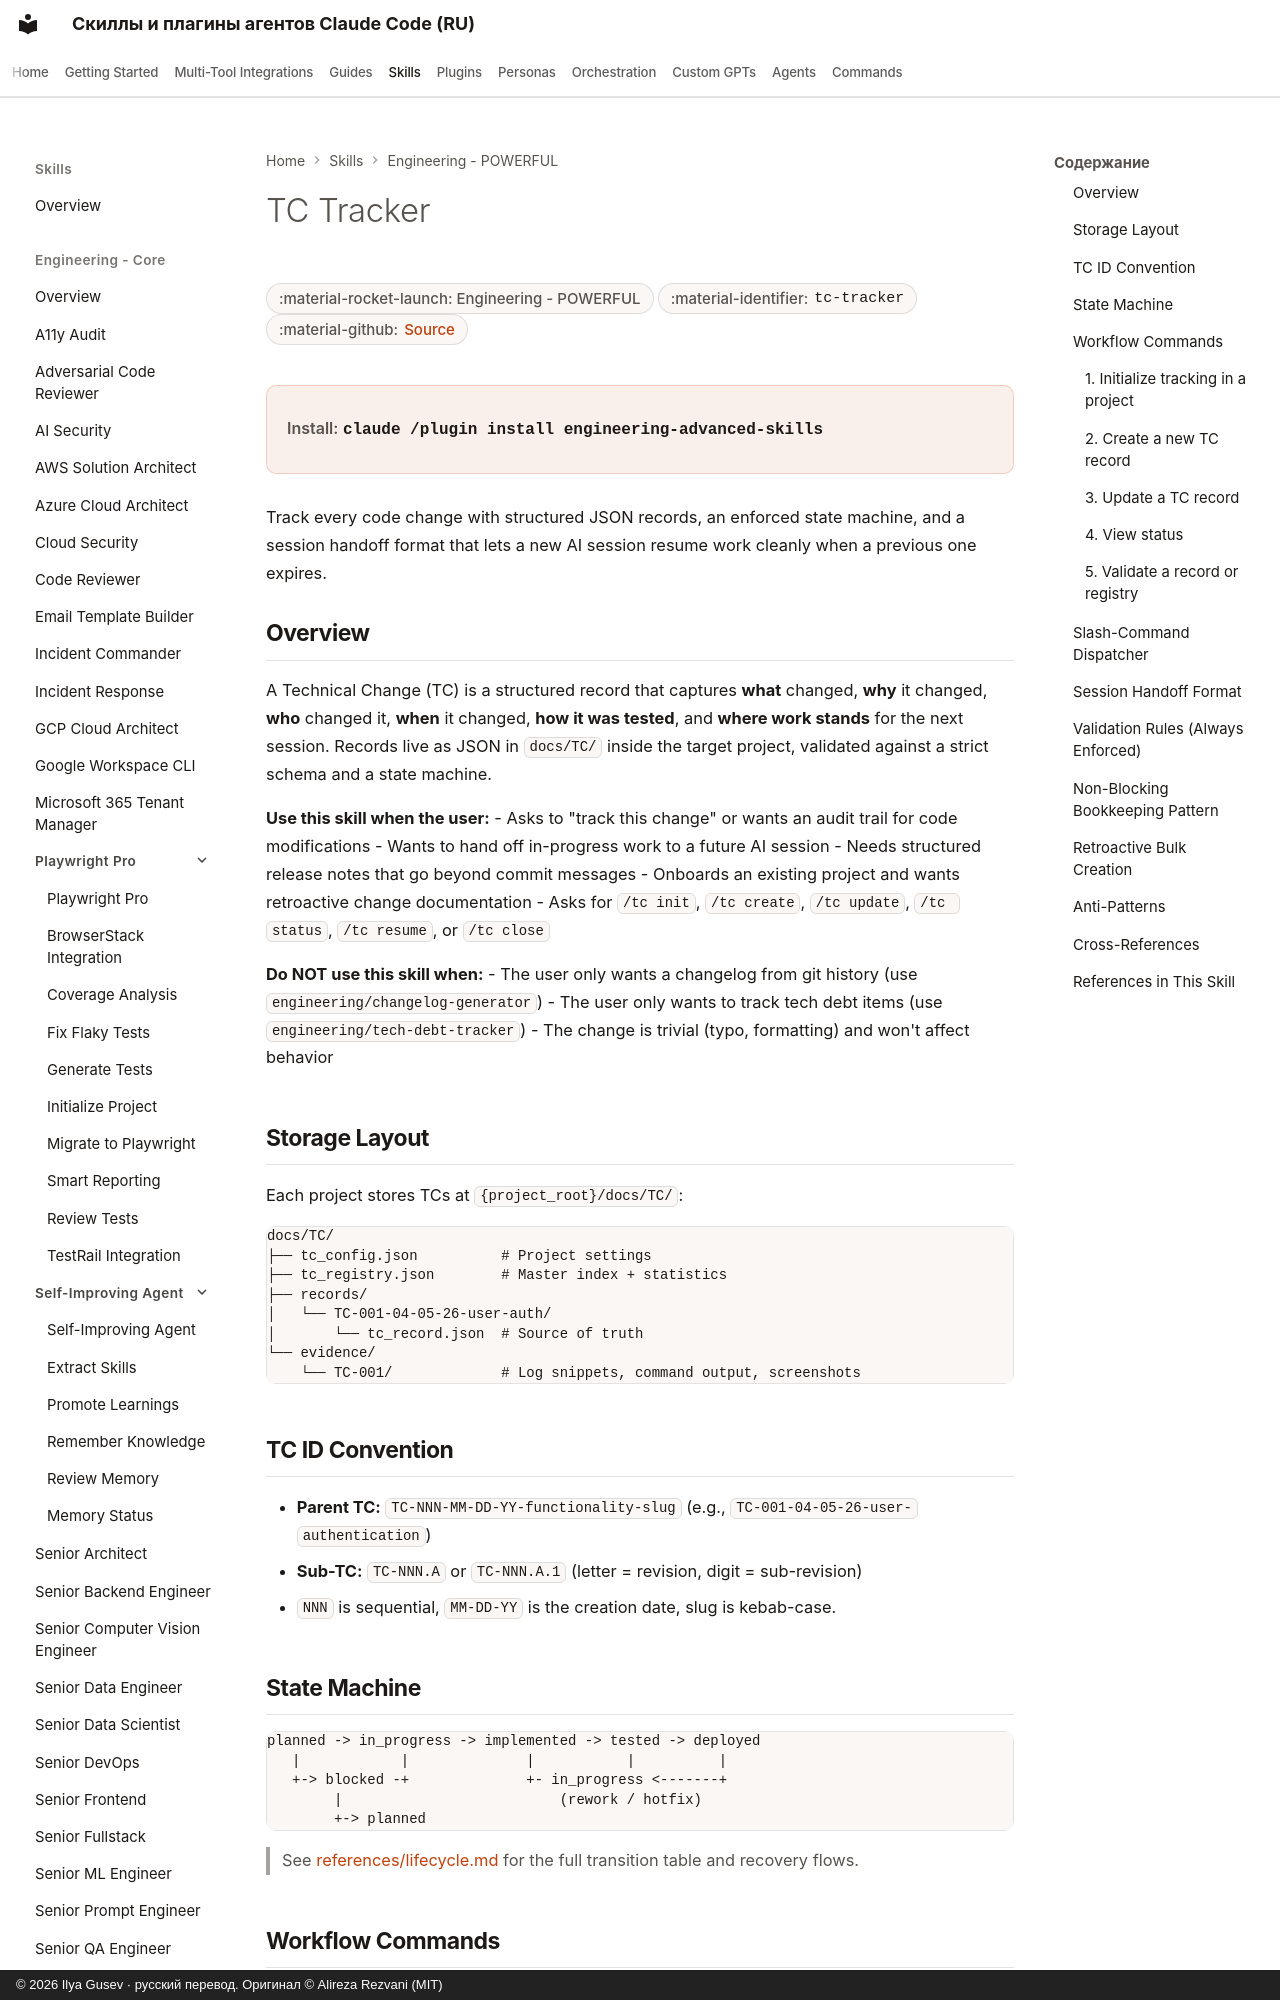

repository: imgusev/claude-skills-ru · page: skills/engineering/tc-tracker/index.html · generator: mkdocs · copyright: © 2026 Ilya Gusev · русский перевод. Оригинал © Alireza Rezvani (MIT)

---
title: "TC Tracker — Agent Skill for Codex & OpenClaw"
description: "Use when the user asks to track technical changes, create change records, manage TC lifecycles, or hand off work between AI sessions. Covers. Agent skill for Claude Code, Codex CLI, Gemini CLI, OpenClaw."
---

# TC Tracker

<div class="page-meta" markdown>
<span class="meta-badge">:material-rocket-launch: Engineering - POWERFUL</span>
<span class="meta-badge">:material-identifier: `tc-tracker`</span>
<span class="meta-badge">:material-github: <a href="https://github.com/imgusev/claude-skills-ru/tree/main/engineering/skills/tc-tracker/SKILL.md">Source</a></span>
</div>

<div class="install-banner" markdown>
<span class="install-label">Install:</span> <code>claude /plugin install engineering-advanced-skills</code>
</div>


Track every code change with structured JSON records, an enforced state machine, and a session handoff format that lets a new AI session resume work cleanly when a previous one expires.
